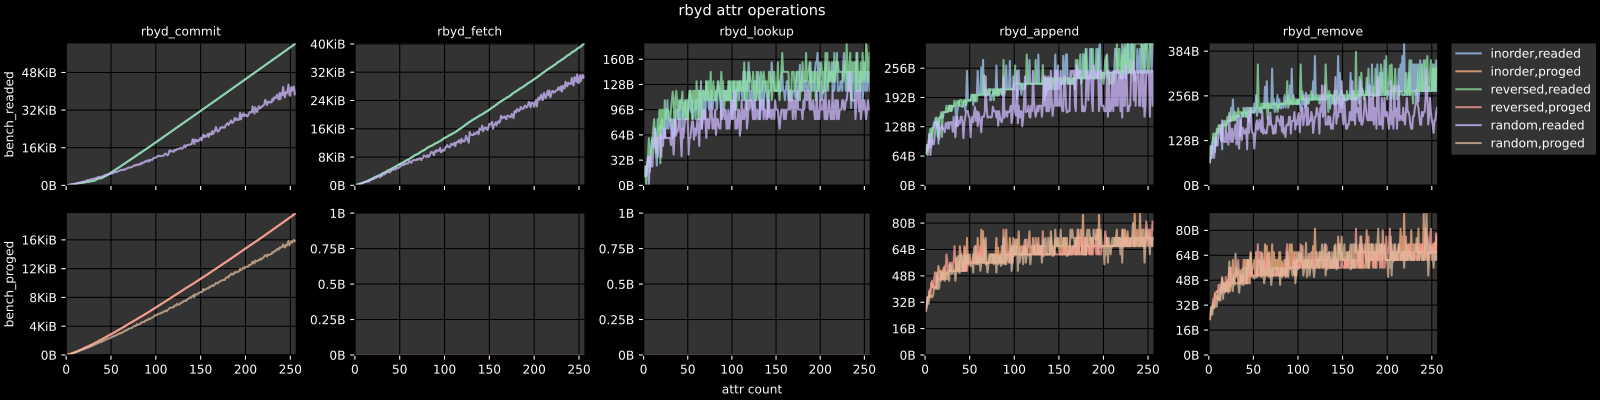

The data file committed next to this chart (first rows):
suite, case, COMMIT, ORDER, N, BLOCK_SIZE, PROG_SIZE, READ_SIZE, bench_readed, bench_proged, bench_erased
bench_rbyd, bench_rbyd_attr_commit, 1, 0, 1, 1048576, 1, 1, 29, 31, 0
bench_rbyd, bench_rbyd_attr_commit, 1, 0, 2, 1048576, 1, 1, 93, 62, 0
bench_rbyd, bench_rbyd_attr_commit, 1, 0, 5, 1048576, 1, 1, 291, 175, 0
bench_rbyd, bench_rbyd_attr_commit, 1, 0, 3, 1048576, 1, 1, 159, 97, 0
bench_rbyd, bench_rbyd_attr_commit, 1, 0, 4, 1048576, 1, 1, 225, 136, 0
bench_rbyd, bench_rbyd_attr_commit, 1, 0, 8, 1048576, 1, 1, 489, 311, 0
bench_rbyd, bench_rbyd_attr_commit, 1, 0, 17, 1048576, 1, 1, 1083, 788, 0
bench_rbyd, bench_rbyd_attr_commit, 1, 0, 13, 1048576, 1, 1, 819, 564, 0
bench_rbyd, bench_rbyd_attr_commit, 1, 0, 14, 1048576, 1, 1, 885, 617, 0
bench_rbyd, bench_rbyd_attr_commit, 1, 0, 16, 1048576, 1, 1, 1017, 729, 0
bench_rbyd, bench_rbyd_attr_commit, 1, 0, 9, 1048576, 1, 1, 555, 360, 0
bench_rbyd, bench_rbyd_attr_commit, 1, 0, 15, 1048576, 1, 1, 951, 670, 0
bench_rbyd, bench_rbyd_attr_commit, 1, 0, 7, 1048576, 1, 1, 423, 262, 0
bench_rbyd, bench_rbyd_attr_commit, 1, 0, 6, 1048576, 1, 1, 357, 218, 0
bench_rbyd, bench_rbyd_attr_commit, 1, 0, 29, 1048576, 1, 1, 1875, 1512, 0
bench_rbyd, bench_rbyd_attr_commit, 1, 0, 28, 1048576, 1, 1, 1809, 1447, 0
bench_rbyd, bench_rbyd_attr_commit, 1, 0, 20, 1048576, 1, 1, 1281, 956, 0
bench_rbyd, bench_rbyd_attr_commit, 1, 0, 12, 1048576, 1, 1, 753, 510, 0
bench_rbyd, bench_rbyd_attr_commit, 1, 0, 26, 1048576, 1, 1, 1677, 1325, 0
bench_rbyd, bench_rbyd_attr_commit, 1, 0, 27, 1048576, 1, 1, 1743, 1383, 0
bench_rbyd, bench_rbyd_attr_commit, 1, 0, 21, 1048576, 1, 1, 1347, 1015, 0
bench_rbyd, bench_rbyd_attr_commit, 1, 0, 11, 1048576, 1, 1, 687, 456, 0
bench_rbyd, bench_rbyd_attr_commit, 1, 0, 25, 1048576, 1, 1, 1611, 1260, 0
bench_rbyd, bench_rbyd_attr_commit, 1, 0, 10, 1048576, 1, 1, 621, 408, 0
bench_rbyd, bench_rbyd_attr_commit, 1, 0, 19, 1048576, 1, 1, 1215, 898, 0
bench_rbyd, bench_rbyd_attr_commit, 1, 0, 18, 1048576, 1, 1, 1149, 846, 0
bench_rbyd, bench_rbyd_attr_commit, 1, 0, 32, 1048576, 1, 1, 2137, 1713, 0
bench_rbyd, bench_rbyd_attr_commit, 1, 0, 41, 1048576, 1, 1, 3467, 2318, 0
bench_rbyd, bench_rbyd_attr_commit, 1, 0, 38, 1048576, 1, 1, 3021, 2112, 0
bench_rbyd, bench_rbyd_attr_commit, 1, 0, 40, 1048576, 1, 1, 3217, 2248, 0
bench_rbyd, bench_rbyd_attr_commit, 1, 0, 24, 1048576, 1, 1, 1545, 1195, 0
bench_rbyd, bench_rbyd_attr_commit, 1, 0, 39, 1048576, 1, 1, 3087, 2177, 0
bench_rbyd, bench_rbyd_attr_commit, 1, 0, 33, 1048576, 1, 1, 2387, 1783, 0
bench_rbyd, bench_rbyd_attr_commit, 1, 0, 23, 1048576, 1, 1, 1479, 1131, 0
bench_rbyd, bench_rbyd_attr_commit, 1, 0, 37, 1048576, 1, 1, 2955, 2047, 0
bench_rbyd, bench_rbyd_attr_commit, 1, 0, 31, 1048576, 1, 1, 2007, 1642, 0
bench_rbyd, bench_rbyd_attr_commit, 1, 0, 44, 1048576, 1, 1, 4033, 2523, 0
bench_rbyd, bench_rbyd_attr_commit, 1, 0, 30, 1048576, 1, 1, 1941, 1577, 0
bench_rbyd, bench_rbyd_attr_commit, 1, 0, 22, 1048576, 1, 1, 1413, 1073, 0
bench_rbyd, bench_rbyd_attr_commit, 1, 0, 52, 1048576, 1, 1, 6069, 3098, 0
bench_rbyd, bench_rbyd_attr_commit, 1, 0, 53, 1048576, 1, 1, 6319, 3168, 0
bench_rbyd, bench_rbyd_attr_commit, 1, 0, 50, 1048576, 1, 1, 5557, 2959, 0
bench_rbyd, bench_rbyd_attr_commit, 1, 0, 36, 1048576, 1, 1, 2889, 1982, 0
bench_rbyd, bench_rbyd_attr_commit, 1, 0, 51, 1048576, 1, 1, 5819, 3028, 0
bench_rbyd, bench_rbyd_attr_commit, 1, 0, 45, 1048576, 1, 1, 4283, 2593, 0
bench_rbyd, bench_rbyd_attr_commit, 1, 0, 43, 1048576, 1, 1, 3903, 2452, 0
bench_rbyd, bench_rbyd_attr_commit, 1, 0, 56, 1048576, 1, 1, 7069, 3384, 0
bench_rbyd, bench_rbyd_attr_commit, 1, 0, 35, 1048576, 1, 1, 2823, 1917, 0
bench_rbyd, bench_rbyd_attr_commit, 1, 0, 49, 1048576, 1, 1, 5295, 2884, 0
bench_rbyd, bench_rbyd_attr_commit, 1, 0, 42, 1048576, 1, 1, 3717, 2388, 0
bench_rbyd, bench_rbyd_attr_commit, 1, 0, 64, 1048576, 1, 1, 9153, 3985, 0
bench_rbyd, bench_rbyd_attr_commit, 1, 0, 65, 1048576, 1, 1, 9425, 4065, 0
bench_rbyd, bench_rbyd_attr_commit, 1, 0, 34, 1048576, 1, 1, 2637, 1853, 0
bench_rbyd, bench_rbyd_attr_commit, 1, 0, 62, 1048576, 1, 1, 8629, 3829, 0
bench_rbyd, bench_rbyd_attr_commit, 1, 0, 48, 1048576, 1, 1, 5033, 2809, 0
bench_rbyd, bench_rbyd_attr_commit, 1, 0, 63, 1048576, 1, 1, 8891, 3904, 0
bench_rbyd, bench_rbyd_attr_commit, 1, 0, 57, 1048576, 1, 1, 7331, 3459, 0
bench_rbyd, bench_rbyd_attr_commit, 1, 0, 55, 1048576, 1, 1, 6819, 3308, 0
bench_rbyd, bench_rbyd_attr_commit, 1, 0, 68, 1048576, 1, 1, 10233, 4294, 0
bench_rbyd, bench_rbyd_attr_commit, 1, 0, 47, 1048576, 1, 1, 4783, 2733, 0
... 3,780 more rows
